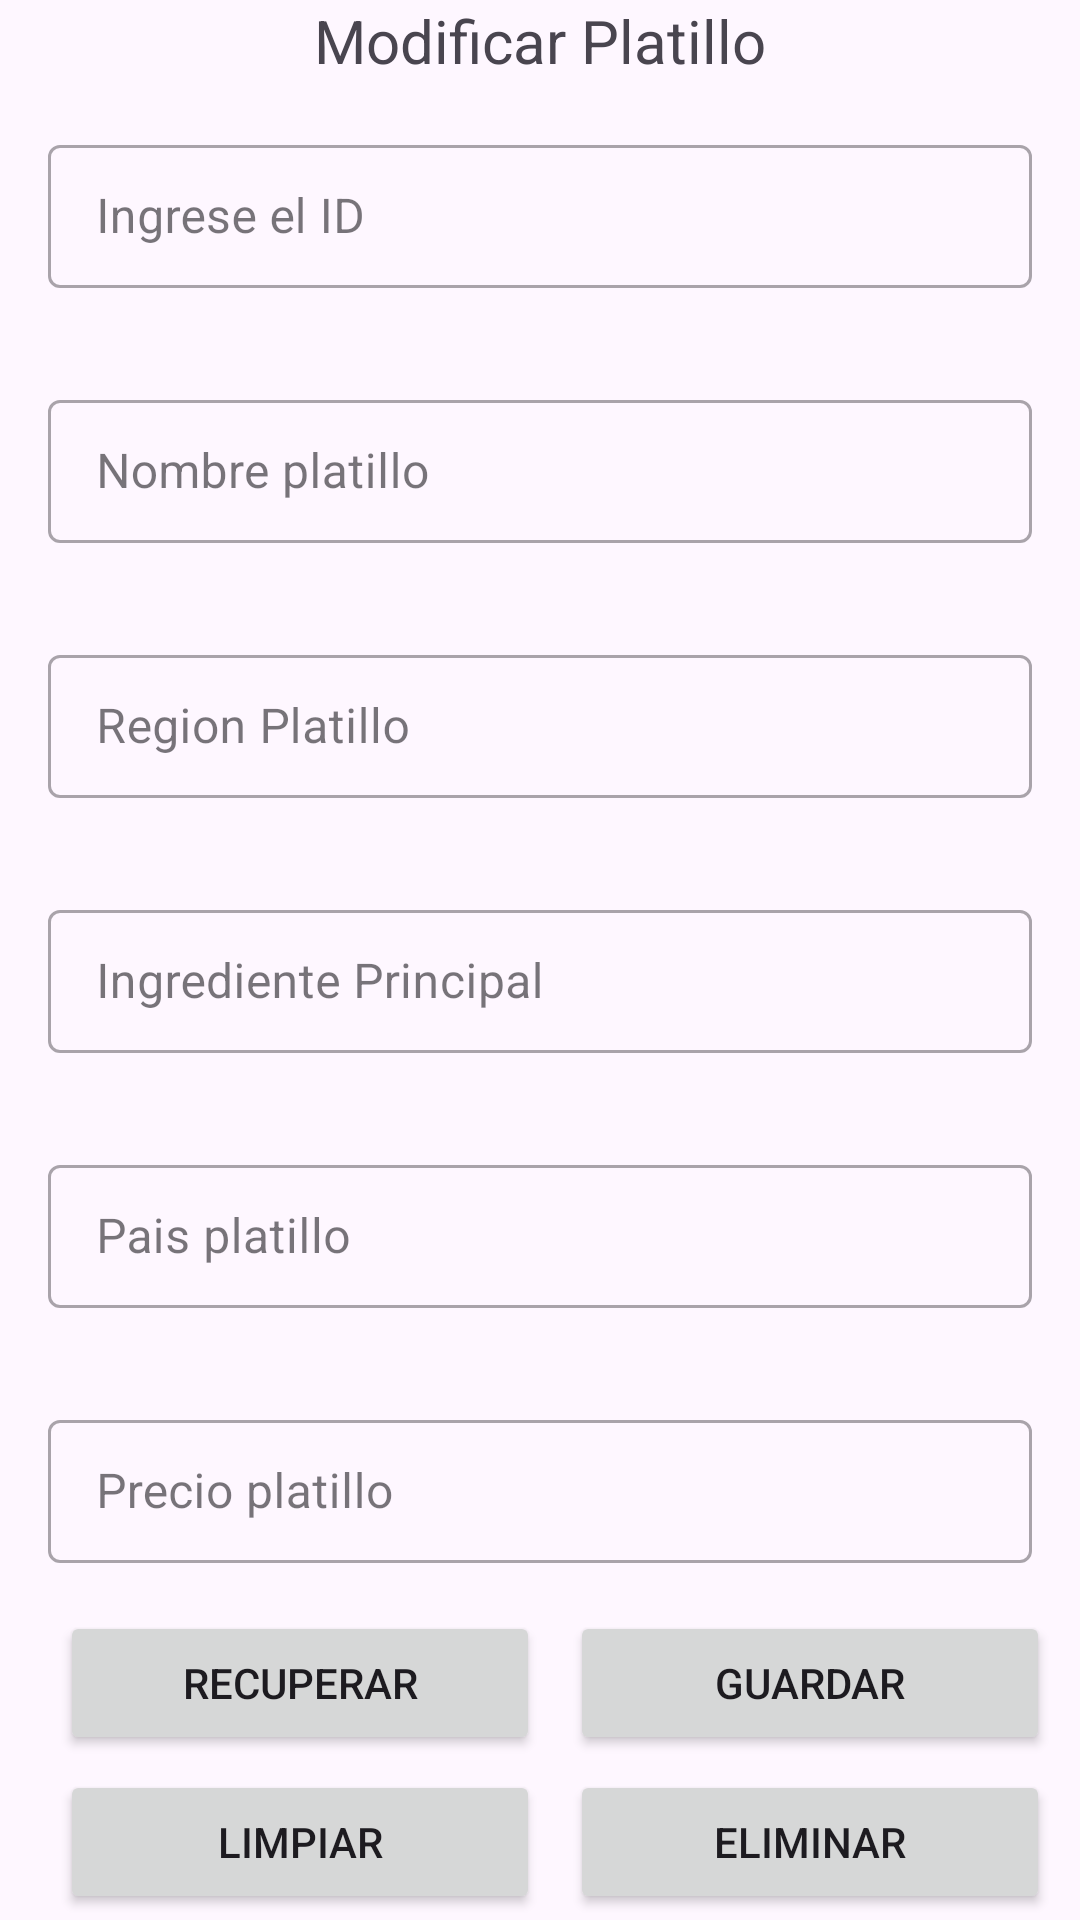

Reconstruct the res/layout file that produces this screen, plus the resources it refers to.
<!-- AndroidManifest.xml: application theme Theme.DesayummyMaencasa -->
<!-- res/layout/activity_update_delete.xml -->
<?xml version="1.0" encoding="utf-8"?>
<LinearLayout xmlns:android="http://schemas.android.com/apk/res/android"
    xmlns:app="http://schemas.android.com/apk/res-auto"
    xmlns:tools="http://schemas.android.com/tools"
    android:layout_width="match_parent"
    android:layout_height="match_parent"
    android:layout_margin="15dp"
    android:orientation="vertical"
    tools:context=".update_delete">
    <TextView
        android:id="@+id/textView2"
        android:layout_width="match_parent"
        android:layout_height="wrap_content"
        android:text="Modificar Platillo"
        android:textSize="20sp"
        android:textAlignment="center"
        />

    <com.google.android.material.textfield.TextInputLayout
        style="@style/Widget.MaterialComponents.TextInputLayout.OutlinedBox.Dense"
        android:layout_width="match_parent"
        android:layout_height="wrap_content"
        android:layout_margin="16dp"
        >
        <com.google.android.material.textfield.TextInputEditText
            android:id="@+id/txtIdQ"
            android:layout_width="match_parent"
            android:layout_height="match_parent"
            android:hint="Ingrese el ID"
            >
        </com.google.android.material.textfield.TextInputEditText>
    </com.google.android.material.textfield.TextInputLayout>

    <com.google.android.material.textfield.TextInputLayout
        style="@style/Widget.MaterialComponents.TextInputLayout.OutlinedBox.Dense"
        android:layout_width="match_parent"
        android:layout_height="wrap_content"
        android:layout_margin="16dp"
        >
        <com.google.android.material.textfield.TextInputEditText
            android:id="@+id/txtnombreQ"
            android:layout_width="match_parent"
            android:layout_height="wrap_content"
            android:hint="Nombre platillo"
            >
        </com.google.android.material.textfield.TextInputEditText>
    </com.google.android.material.textfield.TextInputLayout>

    <com.google.android.material.textfield.TextInputLayout
        style="@style/Widget.MaterialComponents.TextInputLayout.OutlinedBox.Dense"
        android:layout_width="match_parent"
        android:layout_height="wrap_content"
        android:layout_margin="16dp"
        >
        <com.google.android.material.textfield.TextInputEditText
            android:id="@+id/txtregionQ"
            android:layout_width="match_parent"
            android:layout_height="wrap_content"
            android:hint="Region Platillo"
            >
        </com.google.android.material.textfield.TextInputEditText>
    </com.google.android.material.textfield.TextInputLayout>

    <com.google.android.material.textfield.TextInputLayout
        style="@style/Widget.MaterialComponents.TextInputLayout.OutlinedBox.Dense"
        android:layout_width="match_parent"
        android:layout_height="wrap_content"
        android:layout_margin="16dp"
        >
        <com.google.android.material.textfield.TextInputEditText
            android:id="@+id/txtIngredienteQ"
            android:layout_width="match_parent"
            android:layout_height="wrap_content"
            android:hint="Ingrediente Principal"
            >
        </com.google.android.material.textfield.TextInputEditText>
    </com.google.android.material.textfield.TextInputLayout>

    <com.google.android.material.textfield.TextInputLayout
        style="@style/Widget.MaterialComponents.TextInputLayout.OutlinedBox.Dense"
        android:layout_width="match_parent"
        android:layout_height="wrap_content"
        android:layout_margin="16dp"
        >
        <com.google.android.material.textfield.TextInputEditText
            android:id="@+id/txtpaisQ"
            android:layout_width="match_parent"
            android:layout_height="wrap_content"
            android:hint="Pais platillo"
            >
        </com.google.android.material.textfield.TextInputEditText>
    </com.google.android.material.textfield.TextInputLayout>

    <com.google.android.material.textfield.TextInputLayout
        style="@style/Widget.MaterialComponents.TextInputLayout.OutlinedBox.Dense"
        android:layout_width="match_parent"
        android:layout_height="wrap_content"
        android:layout_margin="16dp"
        >
        <com.google.android.material.textfield.TextInputEditText
            android:id="@+id/txtprecioQ"
            android:layout_width="match_parent"
            android:layout_height="wrap_content"
            android:hint="Precio platillo"
            >
        </com.google.android.material.textfield.TextInputEditText>
    </com.google.android.material.textfield.TextInputLayout>

    <LinearLayout
        android:layout_width="match_parent"
        android:layout_height="wrap_content"
        android:orientation="horizontal"
        >
        <Button
            android:id="@+id/btnQuery"
            android:layout_width="160dp"
            android:layout_height="wrap_content"
            android:text="Recuperar"
            android:layout_marginLeft="20dp"
            />

        <Button
            android:id="@+id/btnUpdate"
            android:layout_width="160dp"
            android:layout_height="wrap_content"
            android:text="Guardar"
            android:layout_marginLeft="10dp"
            />


    </LinearLayout>

    <LinearLayout
        android:layout_width="match_parent"
        android:layout_height="wrap_content"
        android:orientation="horizontal">

        <Button
            android:id="@+id/btnClean"
            android:layout_width="160dp"
            android:layout_height="wrap_content"
            android:text="Limpiar"
            android:layout_marginLeft="20dp"
            android:layout_marginTop="5dp"
            />


        <Button
            android:id="@+id/btnDelete"
            android:layout_width="160dp"
            android:layout_height="wrap_content"
            android:text="Eliminar"
            android:layout_marginLeft="10dp"
            android:layout_marginTop="5dp"
            />


    </LinearLayout>

    <Button
        android:id="@+id/btnReturn"
        android:layout_width="200dp"
        android:layout_height="wrap_content"
        android:text="Regresar"
        android:layout_gravity="center"
        android:layout_marginTop="5dp"
        />



</LinearLayout>
<!-- resources referenced by this layout -->
<resources>
  <style name="Theme.DesayummyMaencasa" parent="Base.Theme.DesayummyMaencasa" />
  <style name="Base.Theme.DesayummyMaencasa" parent="Theme.Material3.DayNight.NoActionBar">
          
          
      </style>
</resources>
